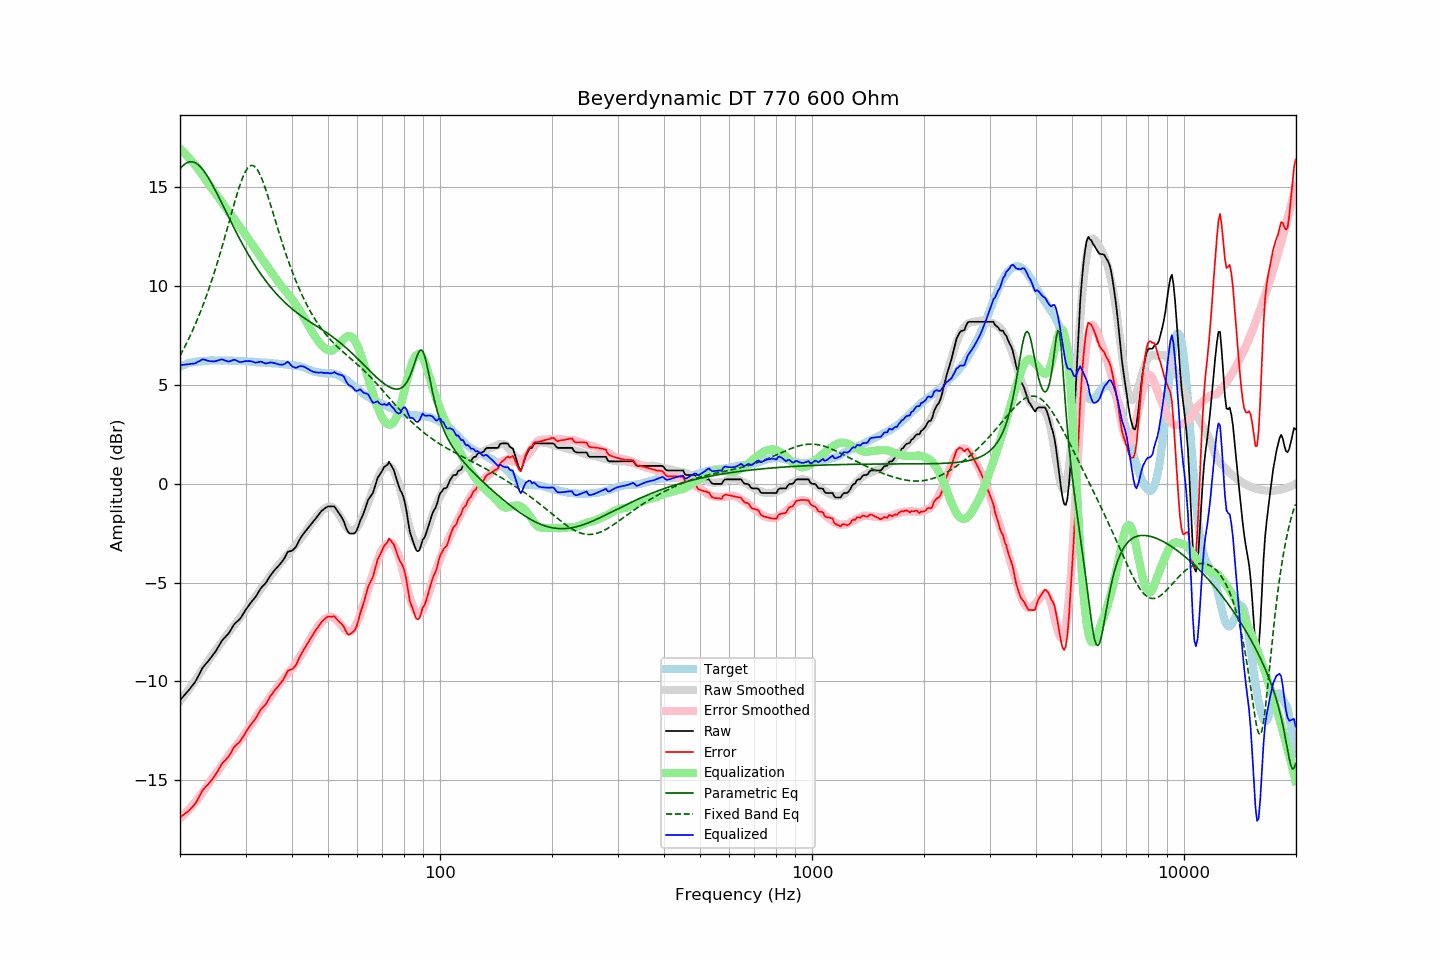

The data file committed next to this chart (first rows):
frequency, raw, error, smoothed, error_smoothed, equalization, parametric_eq, fixed_band_eq, equalized_raw, equalized_smoothed, target
20.00, -10.95, -16.87, -11.00, -16.94, 16.94, 15.92, 6.47, 5.99, 5.94, 5.92
20.20, -10.86, -16.82, -10.89, -16.86, 16.86, 16.02, 6.62, 6.00, 5.97, 5.96
20.40, -10.77, -16.76, -10.79, -16.78, 16.78, 16.10, 6.78, 6.02, 6.00, 5.99
20.61, -10.67, -16.69, -10.68, -16.70, 16.70, 16.17, 6.93, 6.03, 6.02, 6.02
20.81, -10.58, -16.64, -10.57, -16.62, 16.62, 16.22, 7.09, 6.04, 6.05, 6.06
21.02, -10.49, -16.59, -10.45, -16.53, 16.53, 16.26, 7.26, 6.04, 6.07, 6.10
21.23, -10.39, -16.50, -10.34, -16.44, 16.44, 16.28, 7.43, 6.05, 6.10, 6.11
21.44, -10.28, -16.41, -10.23, -16.35, 16.35, 16.29, 7.61, 6.07, 6.12, 6.13
21.66, -10.18, -16.33, -10.12, -16.25, 16.25, 16.28, 7.78, 6.07, 6.13, 6.15
21.87, -10.08, -16.23, -10.00, -16.15, 16.15, 16.25, 7.97, 6.08, 6.15, 6.16
22.09, -9.95, -16.12, -9.89, -16.05, 16.05, 16.21, 8.16, 6.11, 6.17, 6.18
22.31, -9.79, -15.96, -9.77, -15.95, 15.95, 16.16, 8.35, 6.17, 6.18, 6.18
22.54, -9.64, -15.83, -9.65, -15.84, 15.84, 16.09, 8.55, 6.20, 6.19, 6.18
22.76, -9.48, -15.67, -9.53, -15.73, 15.73, 16.00, 8.76, 6.25, 6.20, 6.19
22.99, -9.32, -15.51, -9.40, -15.61, 15.61, 15.91, 8.97, 6.29, 6.21, 6.19
23.22, -9.22, -15.42, -9.28, -15.50, 15.50, 15.80, 9.18, 6.28, 6.21, 6.20
23.45, -9.12, -15.33, -9.16, -15.38, 15.38, 15.69, 9.40, 6.26, 6.22, 6.21
23.69, -9.03, -15.25, -9.04, -15.26, 15.26, 15.56, 9.63, 6.23, 6.22, 6.22
23.92, -8.93, -15.16, -8.91, -15.14, 15.14, 15.43, 9.86, 6.21, 6.23, 6.23
24.16, -8.83, -15.07, -8.79, -15.02, 15.02, 15.29, 10.10, 6.19, 6.23, 6.24
24.40, -8.72, -14.97, -8.67, -14.91, 14.91, 15.14, 10.35, 6.19, 6.23, 6.25
24.65, -8.61, -14.85, -8.56, -14.80, 14.80, 14.99, 10.60, 6.19, 6.23, 6.24
24.89, -8.50, -14.73, -8.46, -14.69, 14.69, 14.84, 10.85, 6.20, 6.24, 6.24
25.14, -8.37, -14.60, -8.35, -14.59, 14.59, 14.68, 11.11, 6.22, 6.24, 6.24
25.39, -8.23, -14.46, -8.24, -14.48, 14.48, 14.51, 11.38, 6.25, 6.24, 6.23
25.65, -8.09, -14.32, -8.12, -14.36, 14.36, 14.35, 11.66, 6.27, 6.24, 6.23
25.91, -7.95, -14.17, -8.00, -14.24, 14.24, 14.19, 11.93, 6.29, 6.24, 6.22
26.16, -7.85, -14.08, -7.89, -14.12, 14.12, 14.02, 12.22, 6.27, 6.23, 6.23
26.43, -7.77, -14.00, -7.77, -14.00, 14.00, 13.85, 12.50, 6.23, 6.23, 6.23
26.69, -7.68, -13.91, -7.66, -13.89, 13.89, 13.69, 12.79, 6.21, 6.23, 6.23
26.96, -7.60, -13.83, -7.55, -13.78, 13.78, 13.52, 13.09, 6.18, 6.22, 6.23
27.23, -7.48, -13.71, -7.45, -13.67, 13.67, 13.36, 13.38, 6.19, 6.22, 6.23
27.50, -7.34, -13.56, -7.34, -13.56, 13.56, 13.19, 13.67, 6.22, 6.22, 6.22
27.77, -7.20, -13.41, -7.24, -13.46, 13.46, 13.03, 13.96, 6.26, 6.22, 6.21
28.05, -7.08, -13.29, -7.14, -13.35, 13.35, 12.87, 14.24, 6.27, 6.21, 6.21
28.33, -7.01, -13.21, -7.03, -13.24, 13.24, 12.71, 14.52, 6.23, 6.21, 6.20
28.62, -6.94, -13.15, -6.92, -13.13, 13.13, 12.55, 14.79, 6.19, 6.21, 6.21
28.90, -6.87, -13.07, -6.82, -13.02, 13.02, 12.40, 15.04, 6.16, 6.21, 6.21
29.19, -6.76, -12.95, -6.71, -12.91, 12.91, 12.25, 15.27, 6.15, 6.20, 6.19
29.48, -6.63, -12.83, -6.60, -12.80, 12.80, 12.10, 15.49, 6.17, 6.20, 6.20
29.78, -6.49, -12.69, -6.49, -12.68, 12.68, 11.95, 15.67, 6.19, 6.19, 6.20
30.08, -6.36, -12.56, -6.38, -12.57, 12.57, 11.81, 15.83, 6.21, 6.19, 6.20
30.38, -6.25, -12.44, -6.26, -12.45, 12.45, 11.67, 15.96, 6.20, 6.18, 6.19
30.68, -6.13, -12.31, -6.15, -12.33, 12.33, 11.53, 16.04, 6.20, 6.18, 6.18
30.99, -6.02, -12.19, -6.04, -12.22, 12.22, 11.39, 16.09, 6.20, 6.18, 6.17
31.30, -5.92, -12.09, -5.93, -12.10, 12.10, 11.26, 16.10, 6.18, 6.17, 6.17
31.61, -5.83, -12.00, -5.81, -11.98, 11.98, 11.13, 16.07, 6.15, 6.16, 6.17
31.93, -5.73, -11.88, -5.70, -11.85, 11.85, 11.00, 16.01, 6.12, 6.16, 6.16
32.24, -5.60, -11.74, -5.58, -11.73, 11.73, 10.88, 15.90, 6.14, 6.15, 6.14
32.57, -5.46, -11.60, -5.47, -11.61, 11.61, 10.75, 15.76, 6.15, 6.15, 6.14
32.89, -5.32, -11.45, -5.35, -11.49, 11.49, 10.64, 15.60, 6.18, 6.14, 6.14
33.22, -5.22, -11.35, -5.24, -11.38, 11.38, 10.52, 15.41, 6.16, 6.13, 6.13
33.55, -5.14, -11.27, -5.13, -11.26, 11.26, 10.41, 15.19, 6.12, 6.13, 6.13
33.89, -5.06, -11.19, -5.02, -11.14, 11.14, 10.30, 14.96, 6.08, 6.12, 6.13
34.23, -4.94, -11.06, -4.91, -11.03, 11.03, 10.19, 14.71, 6.09, 6.12, 6.12
34.57, -4.81, -10.92, -4.80, -10.92, 10.92, 10.08, 14.46, 6.11, 6.11, 6.11
34.92, -4.67, -10.78, -4.70, -10.81, 10.81, 9.98, 14.20, 6.14, 6.11, 6.11
35.27, -4.56, -10.66, -4.59, -10.69, 10.69, 9.88, 13.93, 6.13, 6.10, 6.10
35.62, -4.46, -10.55, -4.48, -10.57, 10.57, 9.79, 13.66, 6.11, 6.09, 6.09
35.97, -4.36, -10.44, -4.37, -10.45, 10.45, 9.69, 13.39, 6.10, 6.09, 6.08
... 635 more rows
